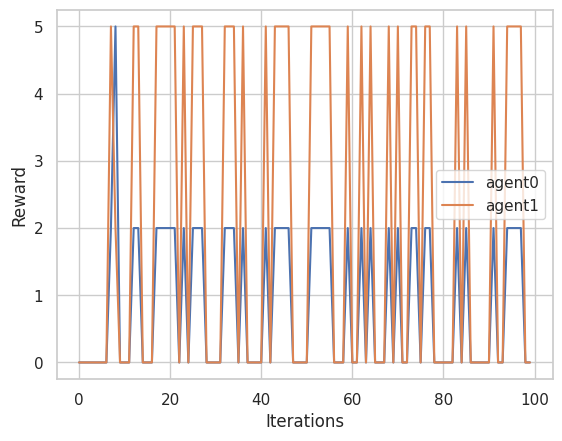
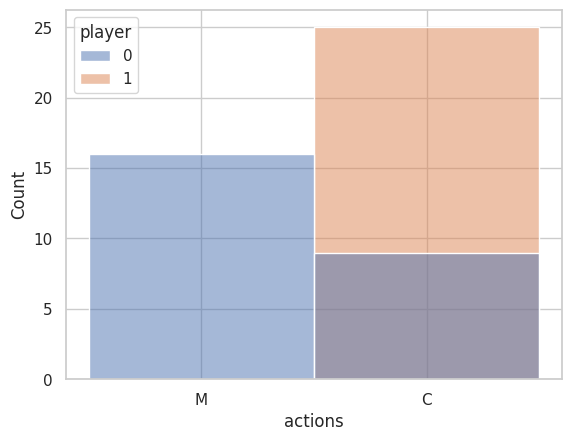

Write the Python code that produced these figures, in order.
import random
import matplotlib.pyplot as plt
import seaborn as sns
import numpy as np
import pandas as pd
from collections import defaultdict

sns.set_theme(style="whitegrid")
# np.random.seed(42)

#2 player game
k = 2
n_agents = 2  # number of agents
n_iters = 100
strategy = "CM"

f = 0.9 #random.randrange(0,1) #recency parameter
e = 0.5 #random.ranrange(0,2) #experimentation parameter, take new actions
epsilon = 0.5
w = 10

rew = defaultdict(list)
rew["CC"] = [2, 5]
rew["CM"] = [0, 0]
rew["MC"] = [0, 0]
rew["MM"] = [5, 2]

def error_bars(x, w):
    #error bar for moving average
    return np.sqrt(np.convolve(np.array(x)**2, np.ones(w), 'valid') / w - moving_average(np.array(x), w)**2)
    # return np.std(x, axis=0)/np.sqrt(x.shape[0])

def moving_average(x, w):
    return np.convolve(x, np.ones(w), 'valid') / w

def running_mean(x, N):
    cumsum = np.cumsum(np.insert(x, 0, 0))
    return (cumsum[N:] - cumsum[:-N]) / float(N)

def get_reward(agent, r_choice):
    return rew[r_choice][agent]


def propensity_update(agent_propensity, actions):

    for agent in range(n_agents):
        a_list = list(actions)
        alt_act = strategy.replace(actions[agent], "")
        a_list[agent] = alt_act
        alt_strat = "".join(a_list)
        agent_propensity[agent][choice] = (1-f)*agent_propensity[agent][choice] + get_reward(agent, actions)*(1-e)
        agent_propensity[agent][alt_act] = (1-f)*agent_propensity[agent][alt_act] + get_reward(agent, alt_strat)*e/(k-1)
        if agent_propensity[agent][choice]<0 or agent_propensity[agent][alt_act]<0:
            print("prop error")
    return agent_propensity

def get_choice(agent_propensity):
    total = agent_propensity["C"] + agent_propensity["M"] + 0.0001
    prop_list = [agent_propensity["C"] / total, agent_propensity["M"] / total]
    maxval = max(prop_list)
    maxind = prop_list.index(maxval)
    return strategy[maxind]

if __name__ == "__main__":
    fig, axs = plt.subplots(1, 1)
    _, ax1 = plt.subplots(1, 1)

    axs.set_xlabel('Iterations')
    axs.set_ylabel('Reward')
    # axs.set_title("n="+str(n_agents)+ "k="+str(k)+ "b="+str(b))
    name = "2-player"
    markers = ['o', 'v', 's', 'p', 'P', '*', 'X', 'D', 'd', 'x']
    #initialize
    agent_propensity = defaultdict(lambda: defaultdict(int))
    agent_choice = np.chararray((n_agents, n_iters))
    agent_reward = np.zeros((n_agents,  n_iters))
    temperature = 0

    df_t = pd.DataFrame()

    strategies = []
    df_list = []

    df = pd.DataFrame()

    for iter in range(n_iters):
        action = ""
        choices = []
        temperature = temperature + iter

        for agent in range(n_agents):
            if agent == 0:
                choice = 'C' if np.random.rand() < 0.5 else 'M'
            if agent == 1:
                if temperature < (n_iters - n_iters/4):
                    choice = strategy[np.random.randint(2)] if np.random.rand() < epsilon else get_choice(agent_propensity[agent])
                else:
                    choice = get_choice(agent_propensity[agent])
            choices.append(choice)
        action = action + choices[0]+choices[1]
        if temperature < (n_iters - n_iters / 4):
            agent_propensity = propensity_update(agent_propensity, action)
        for agent in range(n_agents):
            agent_reward[agent, iter] = get_reward(agent, action)
            agent_choice[agent, iter] = action[agent]

        # print([(elfarol.xk > elfarol.b).sum(), (elfarol.xk <= elfarol.b).sum()], ['Attendance > b', 'Attendance <= b'])
    axs.plot(list(range(n_iters)), agent_reward[0,:], label="agent0")
    axs.plot(list(range(n_iters)), agent_reward[1,:], label="agent1")
    # print("average {0} reward : {1}".format(name, elfarol.mean()))
    # moving_avg = moving_average(elfarol, w)
    # yerr = error_bars(elfarol, w)
    # axs.errorbar(list(range(len(elfarol)))[0::10], moving_avg[0::10], yerr=yerr[0::10], label="{0}".format(name), marker=markers[choice], capsize=3)  # , uplims=True, lolims=True)#alpha=0.1)
    axs.legend()

    # df['actions'] = list(range(n_iters*2))
    temperature = int(n_iters - n_iters/4)

    df['player'] = [0]*(n_iters-temperature) + [1]*(n_iters-temperature)
    df["actions"] = agent_choice[0,:][temperature:].tolist() + agent_choice[1,:][temperature:].tolist()
    # df_list.append(df)
    #
    # temperature = 0
    # df_tmp = pd.DataFrame.from_dict(day_wise_attendance_week, orient='index')
    # print(df_tmp.mean(axis=1))
    # df_t = pd.concat(df_list)
    # for i in range(3):
    # sns.histplot(data=df, x="actions", y="propensities", kind="bar", ax=ax1, hue="reward")
    sns.histplot(data=df, x="actions", hue="player", ax=ax1)#, multiple="layer", shrink=0.8, palette="Set2")
    # ax1.set_xlabel("Actions")
    # ax1.set_ylabel("Propensities")
    # ax1.title("n="+str(n_agents)+ "k="+str(k)+ "b="+str(b))
    plt.show()